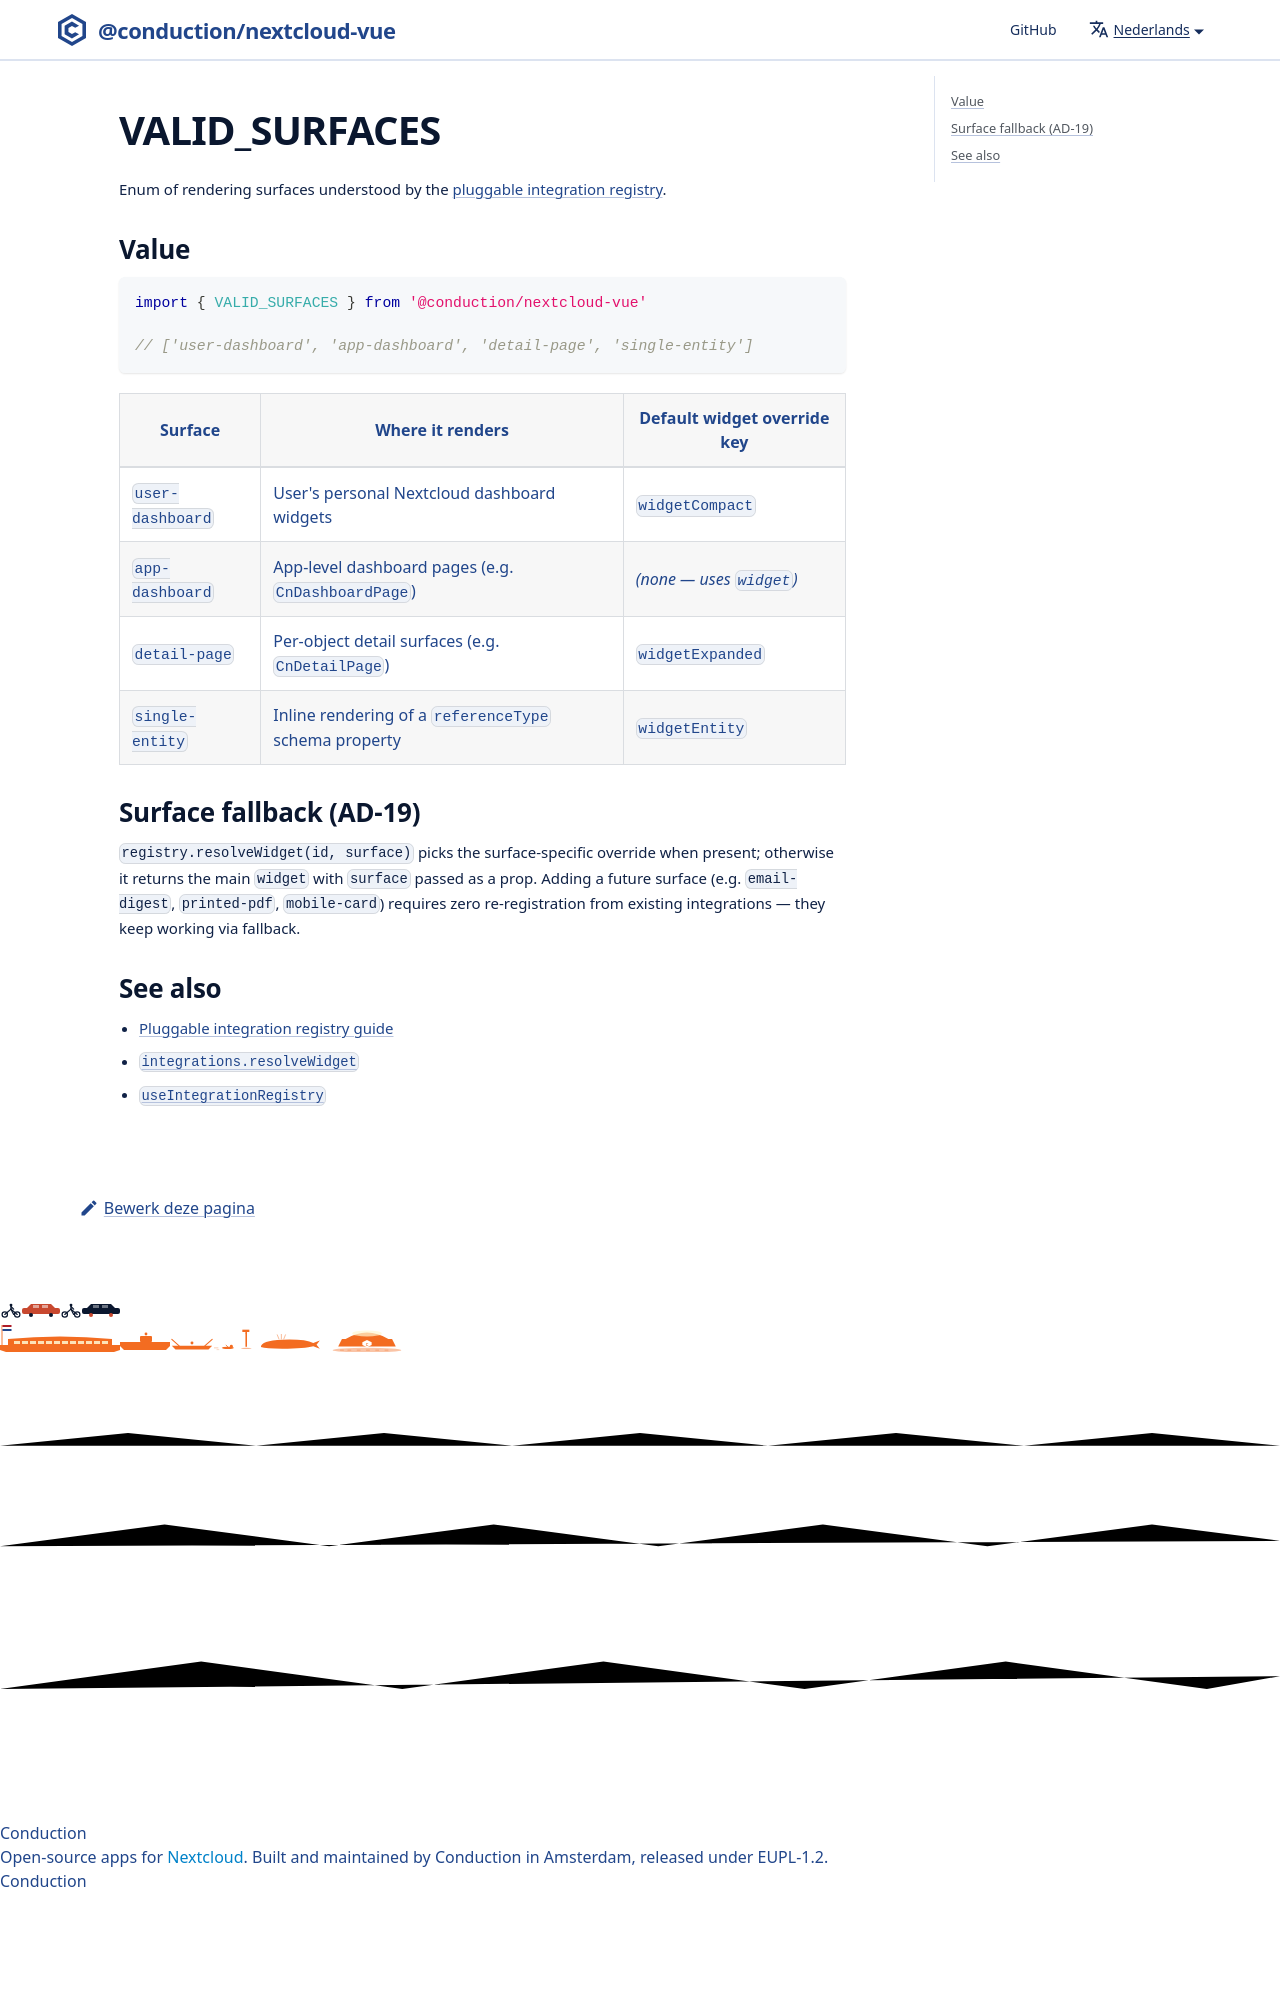

repository: ConductionNL/nextcloud-vue · page: nl/docs/utilities/v-a-l-i-d_-s-u-r-f-a-c-e-s/index.html · generator: docusaurus

# VALID_SURFACES

Enum of rendering surfaces understood by the [pluggable integration registry](../integrations/registry.md).

## Value

```js
import { VALID_SURFACES } from '@conduction/nextcloud-vue'
